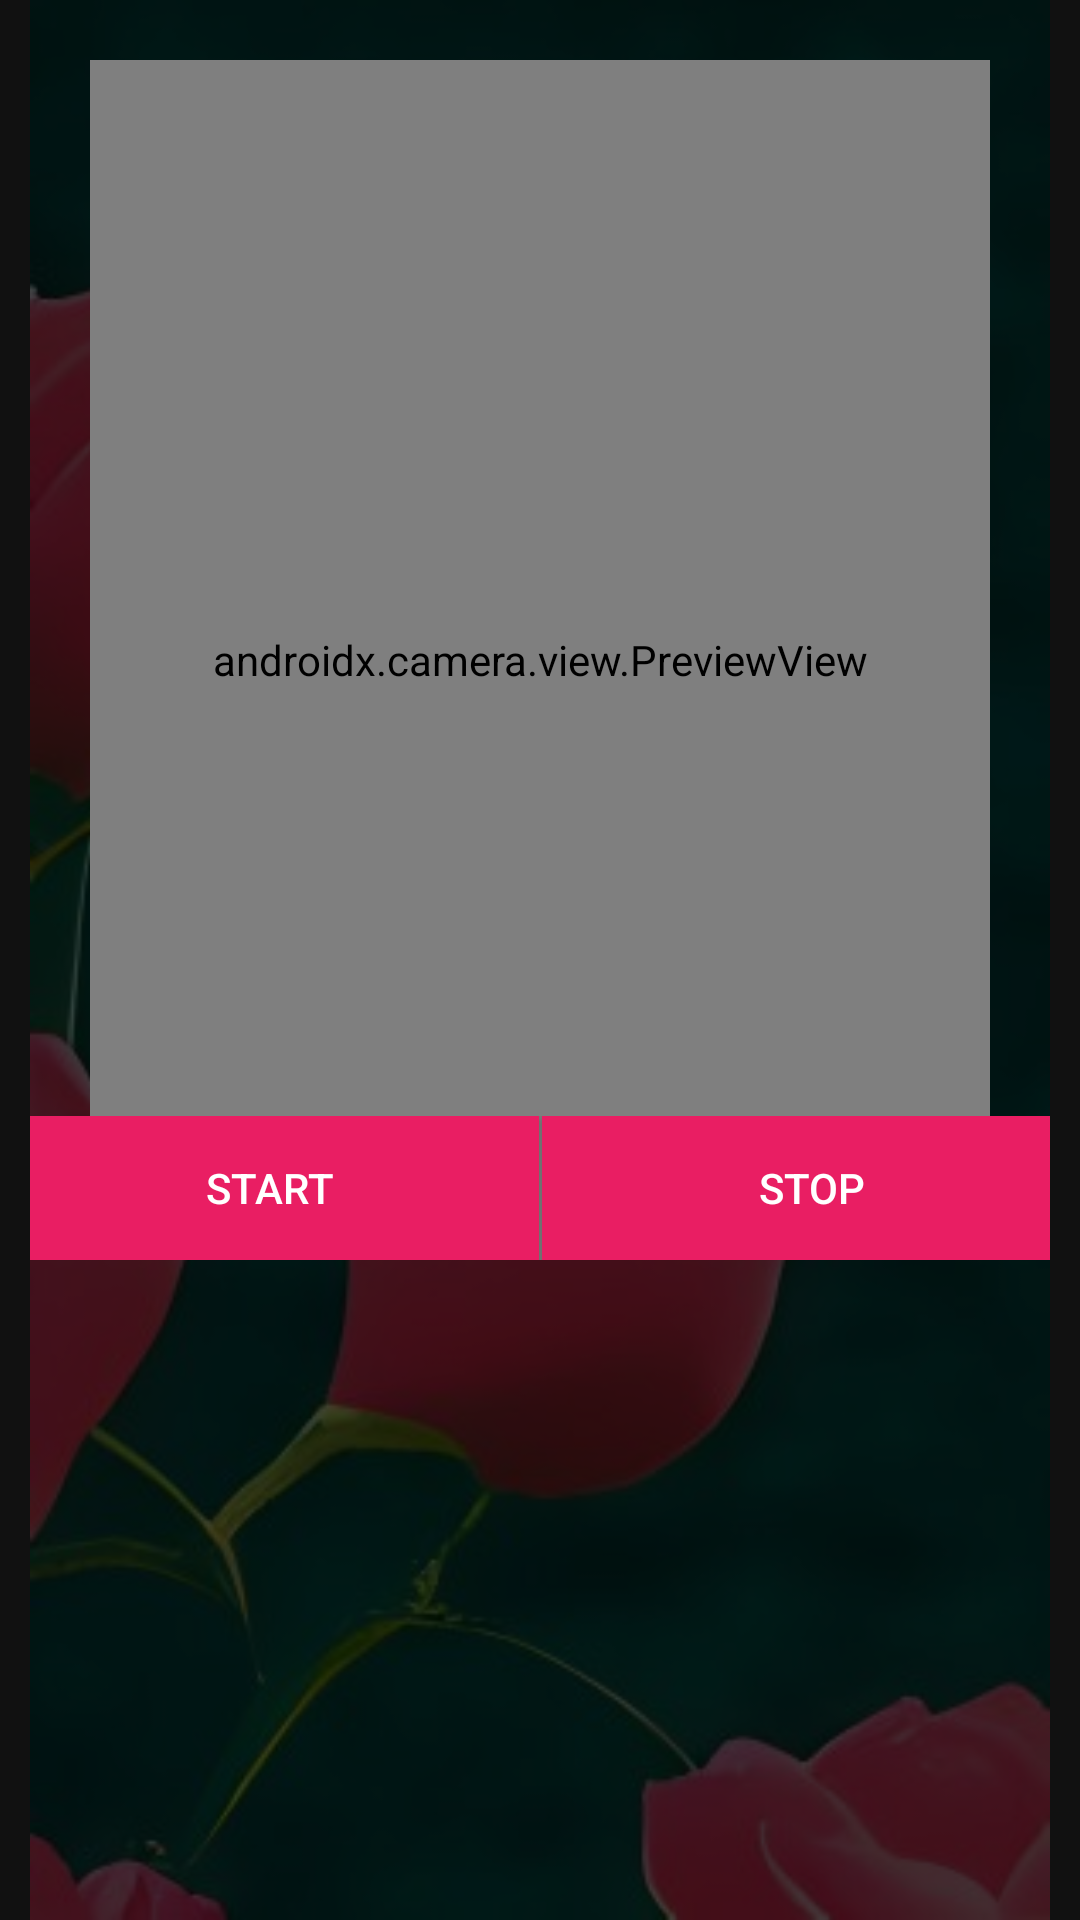

Produce the Android XML layout that renders to this screen, including the resource entries it uses.
<!-- AndroidManifest.xml: application theme Theme.AppCompat.NoActionBar -->
<!-- res/layout/acivity_cameraviewcapture.xml -->
<?xml version="1.0" encoding="utf-8"?>
<androidx.constraintlayout.widget.ConstraintLayout xmlns:android="http://schemas.android.com/apk/res/android"
    android:layout_width="match_parent"
    android:layout_height="match_parent"
    xmlns:tools="http://schemas.android.com/tools"
    xmlns:app="http://schemas.android.com/apk/res-auto"

    tools:context=".PrivacyFilterActivity">
    <RelativeLayout xmlns:android="http://schemas.android.com/apk/res/android"
        android:layout_width="match_parent"

        android:layout_height="match_parent">

        

        <View
            android:id="@+id/content"
            android:layout_width="match_parent"
            android:layout_height="match_parent"
            android:background="#A4000000" />

        

        <RelativeLayout
            android:layout_width="340dp"
            android:layout_height="match_parent"
            android:background="@drawable/bgimg"
            android:layout_centerInParent="true">
            <androidx.constraintlayout.widget.ConstraintLayout
                android:layout_width="340dp"
                android:layout_height="match_parent"
                android:fitsSystemWindows="true"
                android:id="@+id/rootlayout"

                android:background="#BC000000">

                <ImageView
                    android:id="@+id/imageView"
                    android:layout_width="240dp"
                    android:layout_height="240dp"
                    android:background="@drawable/quiz_camera"
                    app:layout_constraintEnd_toEndOf="parent"
                    android:visibility="gone"
                    app:layout_constraintStart_toStartOf="parent"
                    app:layout_constraintTop_toTopOf="parent"/>
                <androidx.camera.view.PreviewView
                    android:id="@+id/viewFinder"
                    android:layout_width="match_parent"
                    android:layout_height="400dp"
                    android:layout_marginStart="20dp"
                    android:layout_marginTop="20dp"
                    android:layout_marginEnd="20dp"
                    app:layout_constraintLeft_toLeftOf="parent"
                    app:layout_constraintRight_toRightOf="parent"
                    app:layout_constraintTop_toTopOf="parent"/>
                <LinearLayout
                    android:id="@+id/layout_btn"
                    android:layout_width="match_parent"
                    android:layout_height="wrap_content"
                    android:orientation="horizontal"
                    android:gravity="center"
                    android:visibility="visible"
                    app:layout_constraintBottom_toBottomOf="@+id/viewFinder"
                    app:layout_constraintEnd_toEndOf="@+id/viewFinder"
                    app:layout_constraintStart_toStartOf="@+id/viewFinder">
                    <Button
                        android:id="@+id/button_capture"
                        android:layout_width="180dp"
                        android:layout_height="wrap_content"
                        android:text="Start"
                        android:visibility="visible"
                        android:textColor="@color/white"
                        android:background="#E91E63"
                        />
                    <Button
                        android:id="@+id/button_stop"
                        android:layout_width="180dp"
                        android:layout_height="wrap_content"
                        android:text="Stop"
                        android:layout_marginLeft="1dp"
                        android:textColor="@color/white"
                        android:background="#E91E63"
                        />

                </LinearLayout>
                <Button
                    android:id="@+id/button_view"
                    android:layout_width="180dp"
                    android:layout_height="wrap_content"
                    android:text="View Gallery"
                    android:layout_marginLeft="1dp"
                    android:textColor="@color/white"
                    android:background="#E91E63"
                    android:visibility="gone"
                    app:layout_constraintBottom_toBottomOf="@+id/layout_btn"
                    app:layout_constraintEnd_toEndOf="@+id/layout_btn"
                    app:layout_constraintStart_toStartOf="@+id/layout_btn"
                    />
                <Button
                    android:id="@+id/button_back"
                    android:layout_width="180dp"
                    android:layout_height="wrap_content"
                    android:text="Back"
                    android:layout_marginLeft="1dp"
                    android:textColor="@color/white"
                    android:background="#E91E63"
                    android:visibility="gone"
                    app:layout_constraintBottom_toBottomOf="@+id/layout_btn"
                    app:layout_constraintEnd_toEndOf="@+id/layout_btn"
                    app:layout_constraintStart_toStartOf="@+id/layout_btn"
                    />
                <GridView
                    android:id="@+id/gridview"
                    android:layout_width="match_parent"
                    android:layout_height="wrap_content"
                    android:layout_marginTop="20dp"
                    android:columnWidth="100dp"
                    android:numColumns="auto_fit"

                    android:verticalSpacing="10dp"
                    android:horizontalSpacing="10dp"
                    android:gravity="center"
                    app:layout_constraintLeft_toLeftOf="@+id/button_view"
                    app:layout_constraintRight_toRightOf="@+id/button_view"
                    app:layout_constraintTop_toTopOf="@+id/button_view"></GridView>
            </androidx.constraintlayout.widget.ConstraintLayout>
        </RelativeLayout>
    </RelativeLayout>

</androidx.constraintlayout.widget.ConstraintLayout>
<!-- resources referenced by this layout -->
<resources>
  <color name="white">#FFFFFFFF</color>
  <!-- drawable bgimg: jpg bitmap (drawable, 19988 bytes) -->
  <!-- drawable quiz_camera (drawable) -->
  <vector xmlns:android="http://schemas.android.com/apk/res/android"
      android:width="115dp"
      android:height="115dp"
      android:viewportWidth="115"
      android:viewportHeight="115">
    <path
        android:pathData="M57.5,57.5m-49.5,0a49.5,49.5 0,1 1,99 0a49.5,49.5 0,1 1,-99 0"
        android:strokeAlpha="0.18"
        android:fillColor="#fff"
        android:fillAlpha="0.18"/>
    <path
        android:pathData="M57.5,57.5m-57.5,0a57.5,57.5 0,1 1,115 0a57.5,57.5 0,1 1,-115 0"
        android:strokeAlpha="0.18"
        android:fillColor="#fff"
        android:fillAlpha="0.18"/>
    <path
        android:pathData="M48.67,43.61l1.73,-2.56A4.65,4.65 0,0 1,52.07 39.55,4.71 4.71,0 0,1 54.28,39h7.45a4.71,4.71 0,0 1,2.2 0.55,4.65 4.65,0 0,1 1.68,1.51l1.73,2.56L79,43.62L79,69L37,69L37,43.61Z"
        android:strokeLineJoin="round"
        android:strokeWidth="3"
        android:fillColor="#00000000"
        android:strokeColor="#fff"
        android:strokeLineCap="round"/>
    <path
        android:pathData="M62.51,55.27A4.52,4.52 0,1 1,58 50.75,4.52 4.52,0 0,1 62.51,55.27Z"
        android:strokeLineJoin="round"
        android:strokeWidth="3"
        android:fillColor="#00000000"
        android:strokeColor="#fff"
        android:strokeLineCap="round"/>
  </vector>
</resources>
